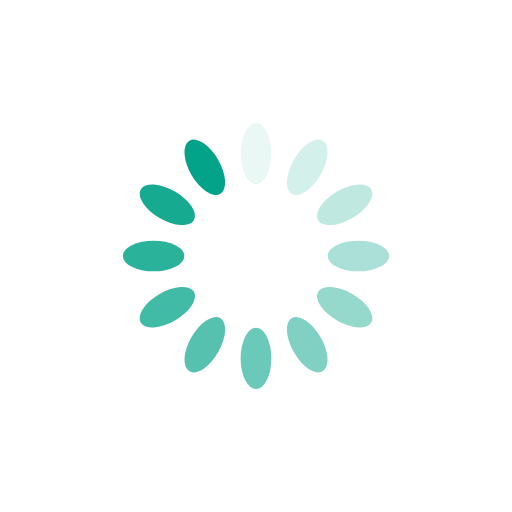
t = 0.00 s
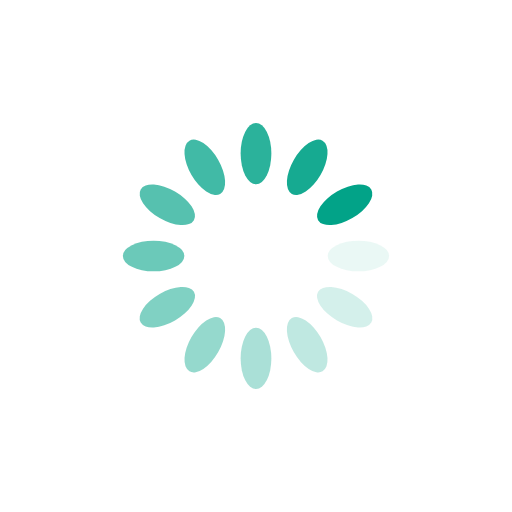
t = 0.25 s
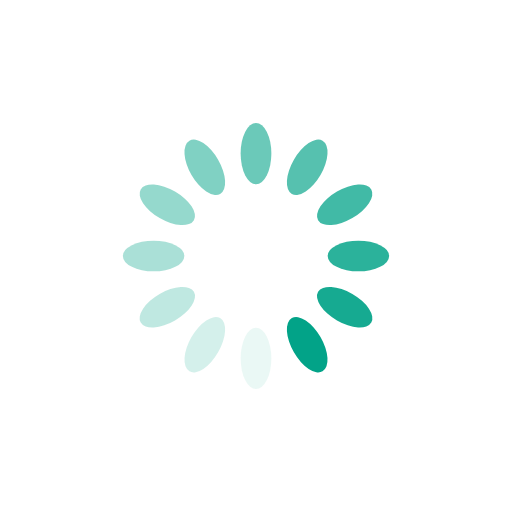
t = 0.50 s
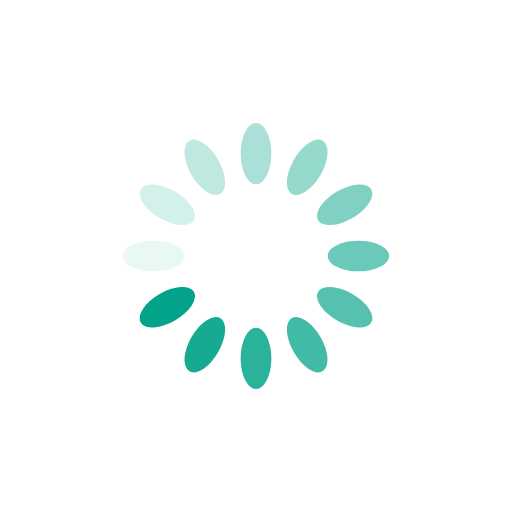
t = 0.75 s

The animated SVG that drew these frames (rendered in a browser with its animation timeline set to each time). Animation: 12 SMIL elements (animate=12); one cycle of 1.00 s, repeats indefinitely.

<svg xmlns="http://www.w3.org/2000/svg" viewBox="0 0 100 100" preserveAspectRatio="xMidYMid" width="200" height="200" style="shape-rendering: auto; display: block; background: rgba(255, 255, 255, 0);" xmlns:xlink="http://www.w3.org/1999/xlink"><g><g transform="rotate(0 50 50)">
  <rect fill="#02a388" height="12" width="6" ry="6" rx="3" y="24" x="47">
    <animate repeatCount="indefinite" begin="-0.9166666666666666s" dur="1s" keyTimes="0;1" values="1;0" attributeName="opacity"></animate>
  </rect>
</g><g transform="rotate(30 50 50)">
  <rect fill="#02a388" height="12" width="6" ry="6" rx="3" y="24" x="47">
    <animate repeatCount="indefinite" begin="-0.8333333333333334s" dur="1s" keyTimes="0;1" values="1;0" attributeName="opacity"></animate>
  </rect>
</g><g transform="rotate(60 50 50)">
  <rect fill="#02a388" height="12" width="6" ry="6" rx="3" y="24" x="47">
    <animate repeatCount="indefinite" begin="-0.75s" dur="1s" keyTimes="0;1" values="1;0" attributeName="opacity"></animate>
  </rect>
</g><g transform="rotate(90 50 50)">
  <rect fill="#02a388" height="12" width="6" ry="6" rx="3" y="24" x="47">
    <animate repeatCount="indefinite" begin="-0.6666666666666666s" dur="1s" keyTimes="0;1" values="1;0" attributeName="opacity"></animate>
  </rect>
</g><g transform="rotate(120 50 50)">
  <rect fill="#02a388" height="12" width="6" ry="6" rx="3" y="24" x="47">
    <animate repeatCount="indefinite" begin="-0.5833333333333334s" dur="1s" keyTimes="0;1" values="1;0" attributeName="opacity"></animate>
  </rect>
</g><g transform="rotate(150 50 50)">
  <rect fill="#02a388" height="12" width="6" ry="6" rx="3" y="24" x="47">
    <animate repeatCount="indefinite" begin="-0.5s" dur="1s" keyTimes="0;1" values="1;0" attributeName="opacity"></animate>
  </rect>
</g><g transform="rotate(180 50 50)">
  <rect fill="#02a388" height="12" width="6" ry="6" rx="3" y="24" x="47">
    <animate repeatCount="indefinite" begin="-0.4166666666666667s" dur="1s" keyTimes="0;1" values="1;0" attributeName="opacity"></animate>
  </rect>
</g><g transform="rotate(210 50 50)">
  <rect fill="#02a388" height="12" width="6" ry="6" rx="3" y="24" x="47">
    <animate repeatCount="indefinite" begin="-0.3333333333333333s" dur="1s" keyTimes="0;1" values="1;0" attributeName="opacity"></animate>
  </rect>
</g><g transform="rotate(240 50 50)">
  <rect fill="#02a388" height="12" width="6" ry="6" rx="3" y="24" x="47">
    <animate repeatCount="indefinite" begin="-0.25s" dur="1s" keyTimes="0;1" values="1;0" attributeName="opacity"></animate>
  </rect>
</g><g transform="rotate(270 50 50)">
  <rect fill="#02a388" height="12" width="6" ry="6" rx="3" y="24" x="47">
    <animate repeatCount="indefinite" begin="-0.16666666666666666s" dur="1s" keyTimes="0;1" values="1;0" attributeName="opacity"></animate>
  </rect>
</g><g transform="rotate(300 50 50)">
  <rect fill="#02a388" height="12" width="6" ry="6" rx="3" y="24" x="47">
    <animate repeatCount="indefinite" begin="-0.08333333333333333s" dur="1s" keyTimes="0;1" values="1;0" attributeName="opacity"></animate>
  </rect>
</g><g transform="rotate(330 50 50)">
  <rect fill="#02a388" height="12" width="6" ry="6" rx="3" y="24" x="47">
    <animate repeatCount="indefinite" begin="0s" dur="1s" keyTimes="0;1" values="1;0" attributeName="opacity"></animate>
  </rect>
</g><g></g></g><!-- [ldio] generated by https://loading.io --></svg>
